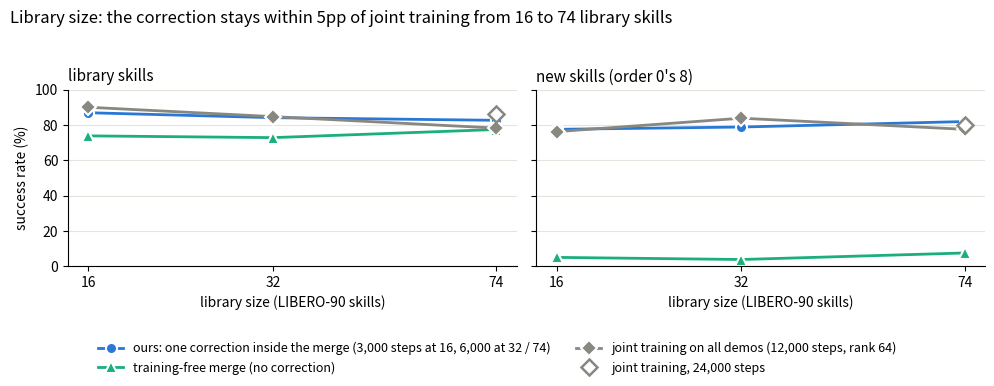

This chart was generated by the following Python code: (Note: this script raises an exception after producing the figure.)
"""11-10 figure: EXP-150 library size. Order 0's 8 new skills on libraries of 16 / 32 / 74 LIBERO-90 skills (E145_SEQ 0 / 5 / 6);
raw success (test states 0..9, 10 eps). One curve per method; ours = 3,000 correction steps at 16, 6,000 at 32 / 74 (2-seed mean
at 74); joint training 12,000 steps at every size + its 24,000-step run at 74. Numbers = sweep/_e147_abs.py | _e147_raw.py,
logged in EXPERIMENTS.md."""
import matplotlib; matplotlib.use("Agg")
import matplotlib.pyplot as plt

M = [  # name, color, marker, {library skills: (library, new)}
    ("ours: one correction inside the merge (3,000 steps at 16, 6,000 at 32 / 74)", "#2a78d6", "o", {16: (86.9, 77.5), 32: (84.1, 78.8), 74: (82.6, 81.9)}),
    ("training-free merge (no correction)", "#1baf7a", "^", {16: (73.8, 5.0), 32: (72.8, 3.8), 74: (77.4, 7.5)}),
    ("joint training on all demos (12,000 steps, rank 64)", "#888780", "D", {16: (90.0, 76.2), 32: (84.7, 83.8), 74: (78.2, 77.5)}),
]
J24 = {74: (86.4, 80.0)}
fig, axs = plt.subplots(1, 2, figsize=(10, 3.8), sharey=True)
for k, (ax, ttl) in enumerate(zip(axs, ("library skills", "new skills (order 0's 8)"))):
    for nm, c, mk, d in M:
        xs = sorted(d); ax.plot(xs, [d[x][k] for x in xs], color=c, lw=2, marker=mk, ms=8, mec="white", mew=1.5, label=nm)
    ax.plot(sorted(J24), [J24[x][k] for x in sorted(J24)], ls="none", marker="D", ms=8, color="#888780", mfc="white", mew=1.8,
            label="joint training, 24,000 steps")
    ax.set_title(ttl, fontsize=11, loc="left"); ax.set_xlabel("library size (LIBERO-90 skills)")
    ax.set_xscale("log", base=2); ax.set_xticks([16, 32, 74]); ax.set_xticklabels(["16", "32", "74"]); ax.minorticks_off()
    ax.set_ylim(0, 100); ax.grid(axis="y", color="#e4e3dc", lw=0.8)
    for s in ("top", "right"): ax.spines[s].set_visible(False)
axs[0].set_ylabel("success rate (%)")
h, l = axs[0].get_legend_handles_labels(); fig.legend(h, l, loc="lower center", ncol=2, frameon=False, fontsize=9)
fig.suptitle("Library size: the correction stays within 5pp of joint training from 16 to 74 library skills", fontsize=12, x=0.01, ha="left")
fig.tight_layout(rect=(0, 0.15, 1, 0.95))
fig.savefig("results/figs/libsize.png", dpi=160)
